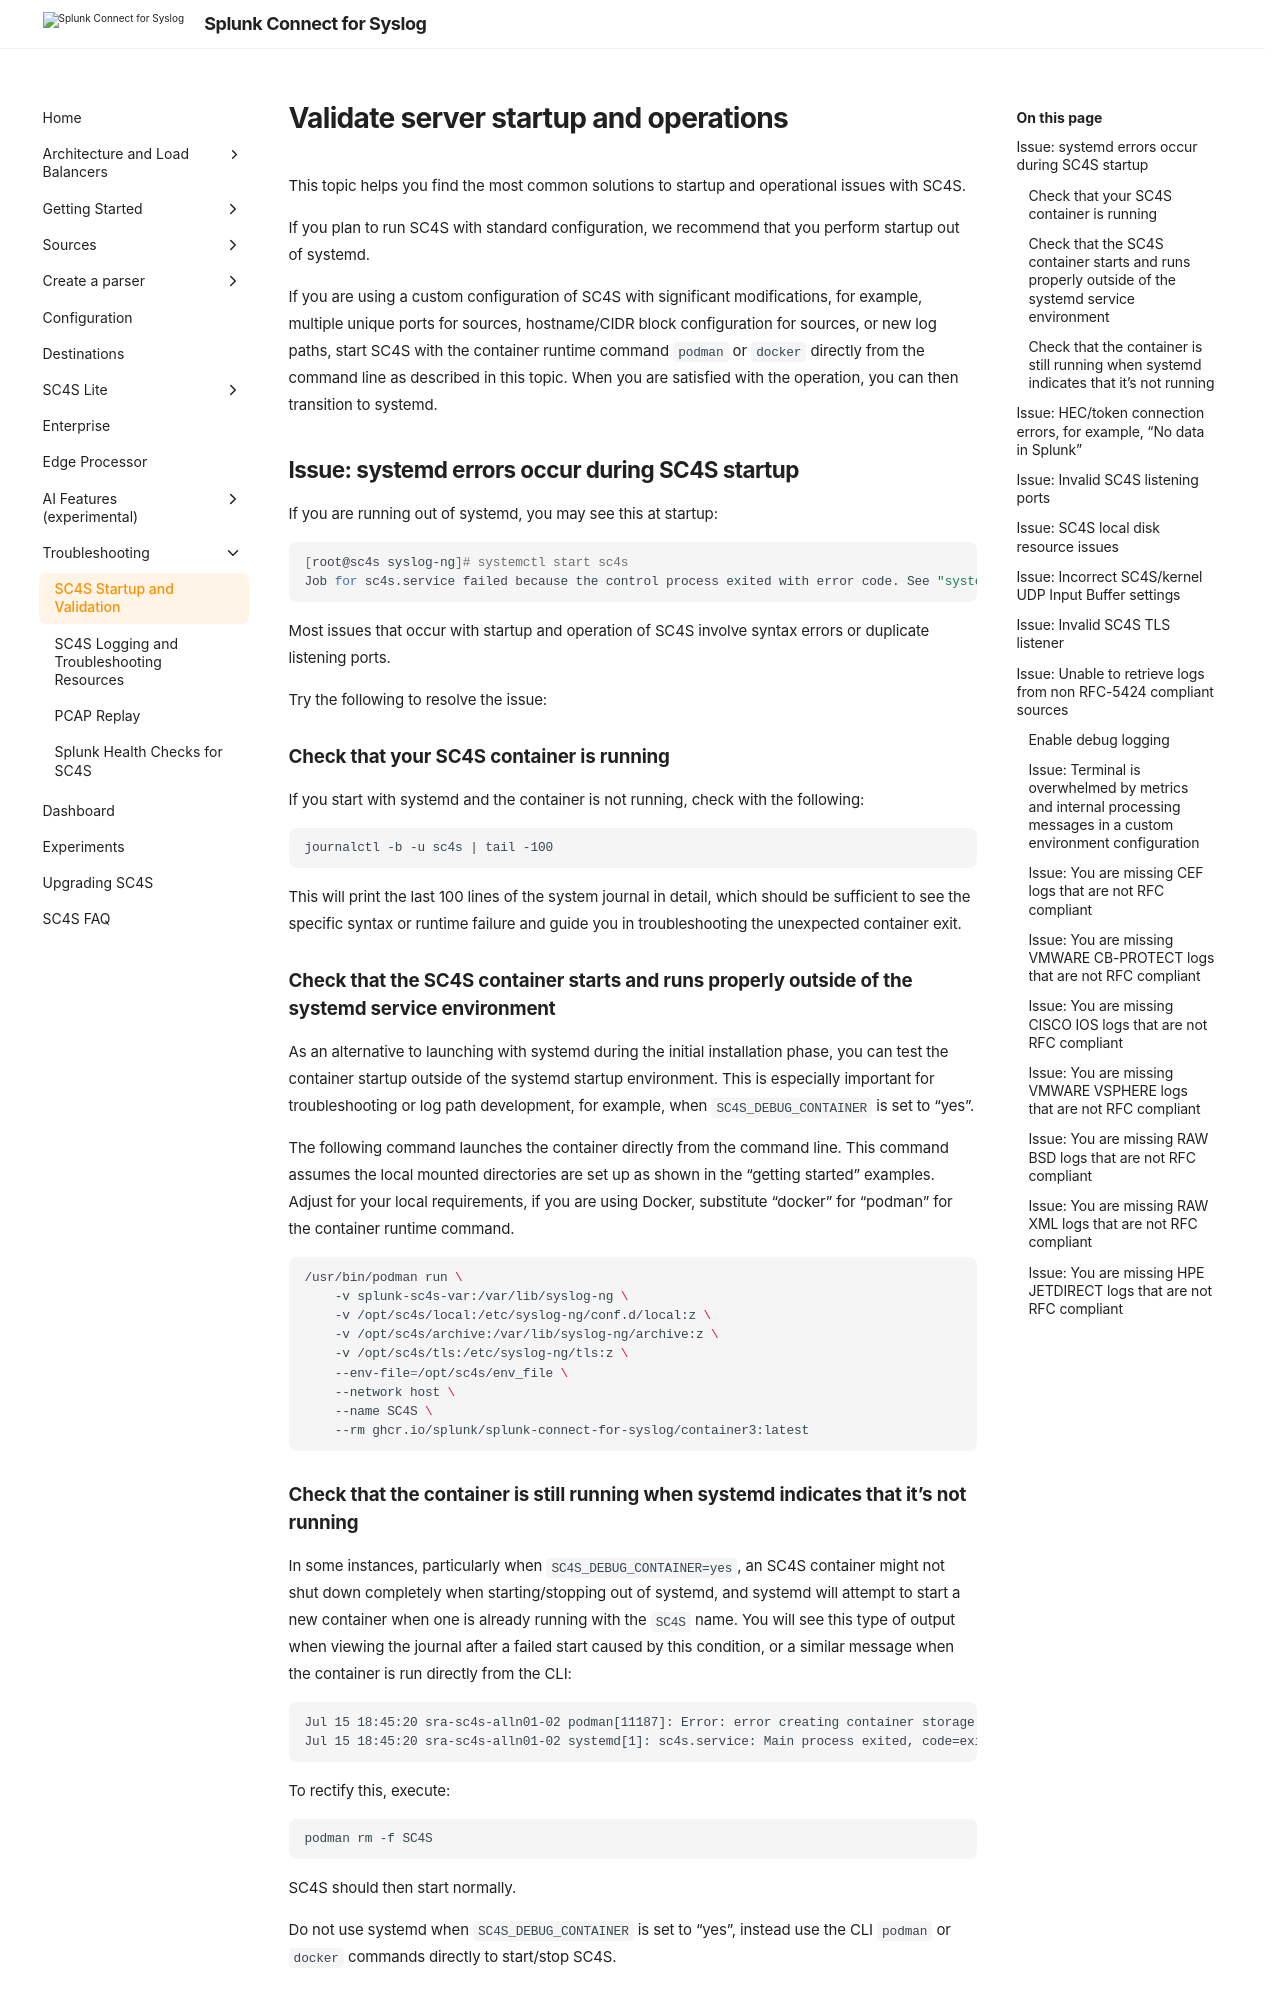

repository: splunk/splunk-connect-for-syslog · page: develop/troubleshooting/troubleshoot_SC4S_server/index.html · generator: mkdocs

# Validate server startup and operations

This topic helps you find the most common solutions to startup and operational issues with SC4S. 

If you plan to run SC4S with standard configuration, we recommend that you perform startup out of systemd.  

If you are using a custom configuration of SC4S with significant modifications, for example, multiple unique ports for sources, hostname/CIDR block configuration for sources, or new log paths,  start SC4S with the container runtime command `podman` or `docker` directly from the command line as described in this topic.  When you are satisfied with the operation, you can then transition to systemd.

## Issue: systemd errors occur during SC4S startup 
If you are running out of systemd, you may see this at startup:

```bash
[root@sc4s syslog-ng]# systemctl start sc4s
Job for sc4s.service failed because the control process exited with error code. See "systemctl status sc4s.service" and "journalctl -xe" for details.
```
Most issues that occur with startup and operation of SC4S involve syntax errors or duplicate listening ports.

Try the following to resolve the issue:

### Check that your SC4S container is running
If you start with systemd and the container is not running, check with the following:
```
journalctl -b -u sc4s | tail -100
```
This will print the last 100 lines of the system journal in detail, which should be sufficient to see the specific syntax or runtime failure and guide you in troubleshooting the unexpected container exit.

### Check that the SC4S container starts and runs properly outside of the systemd service environment
As an alternative to launching with systemd during the initial installation phase, you can test the container startup outside of the systemd startup environment. This is especially important for troubleshooting or log path development, for example, when `SC4S_DEBUG_CONTAINER` is set to "yes". 

The following command launches the container directly from the command line. This command assumes the local mounted directories are set up as shown in the "getting started" examples. Adjust for your local requirements, if you are using Docker, substitute "docker" for "podman" for the container runtime command.

```bash
/usr/bin/podman run \
    -v splunk-sc4s-var:/var/lib/syslog-ng \
    -v /opt/sc4s/local:/etc/syslog-ng/conf.d/local:z \
    -v /opt/sc4s/archive:/var/lib/syslog-ng/archive:z \
    -v /opt/sc4s/tls:/etc/syslog-ng/tls:z \
    --env-file=/opt/sc4s/env_file \
    --network host \
    --name SC4S \
    --rm ghcr.io/splunk/splunk-connect-for-syslog/container3:latest
```
